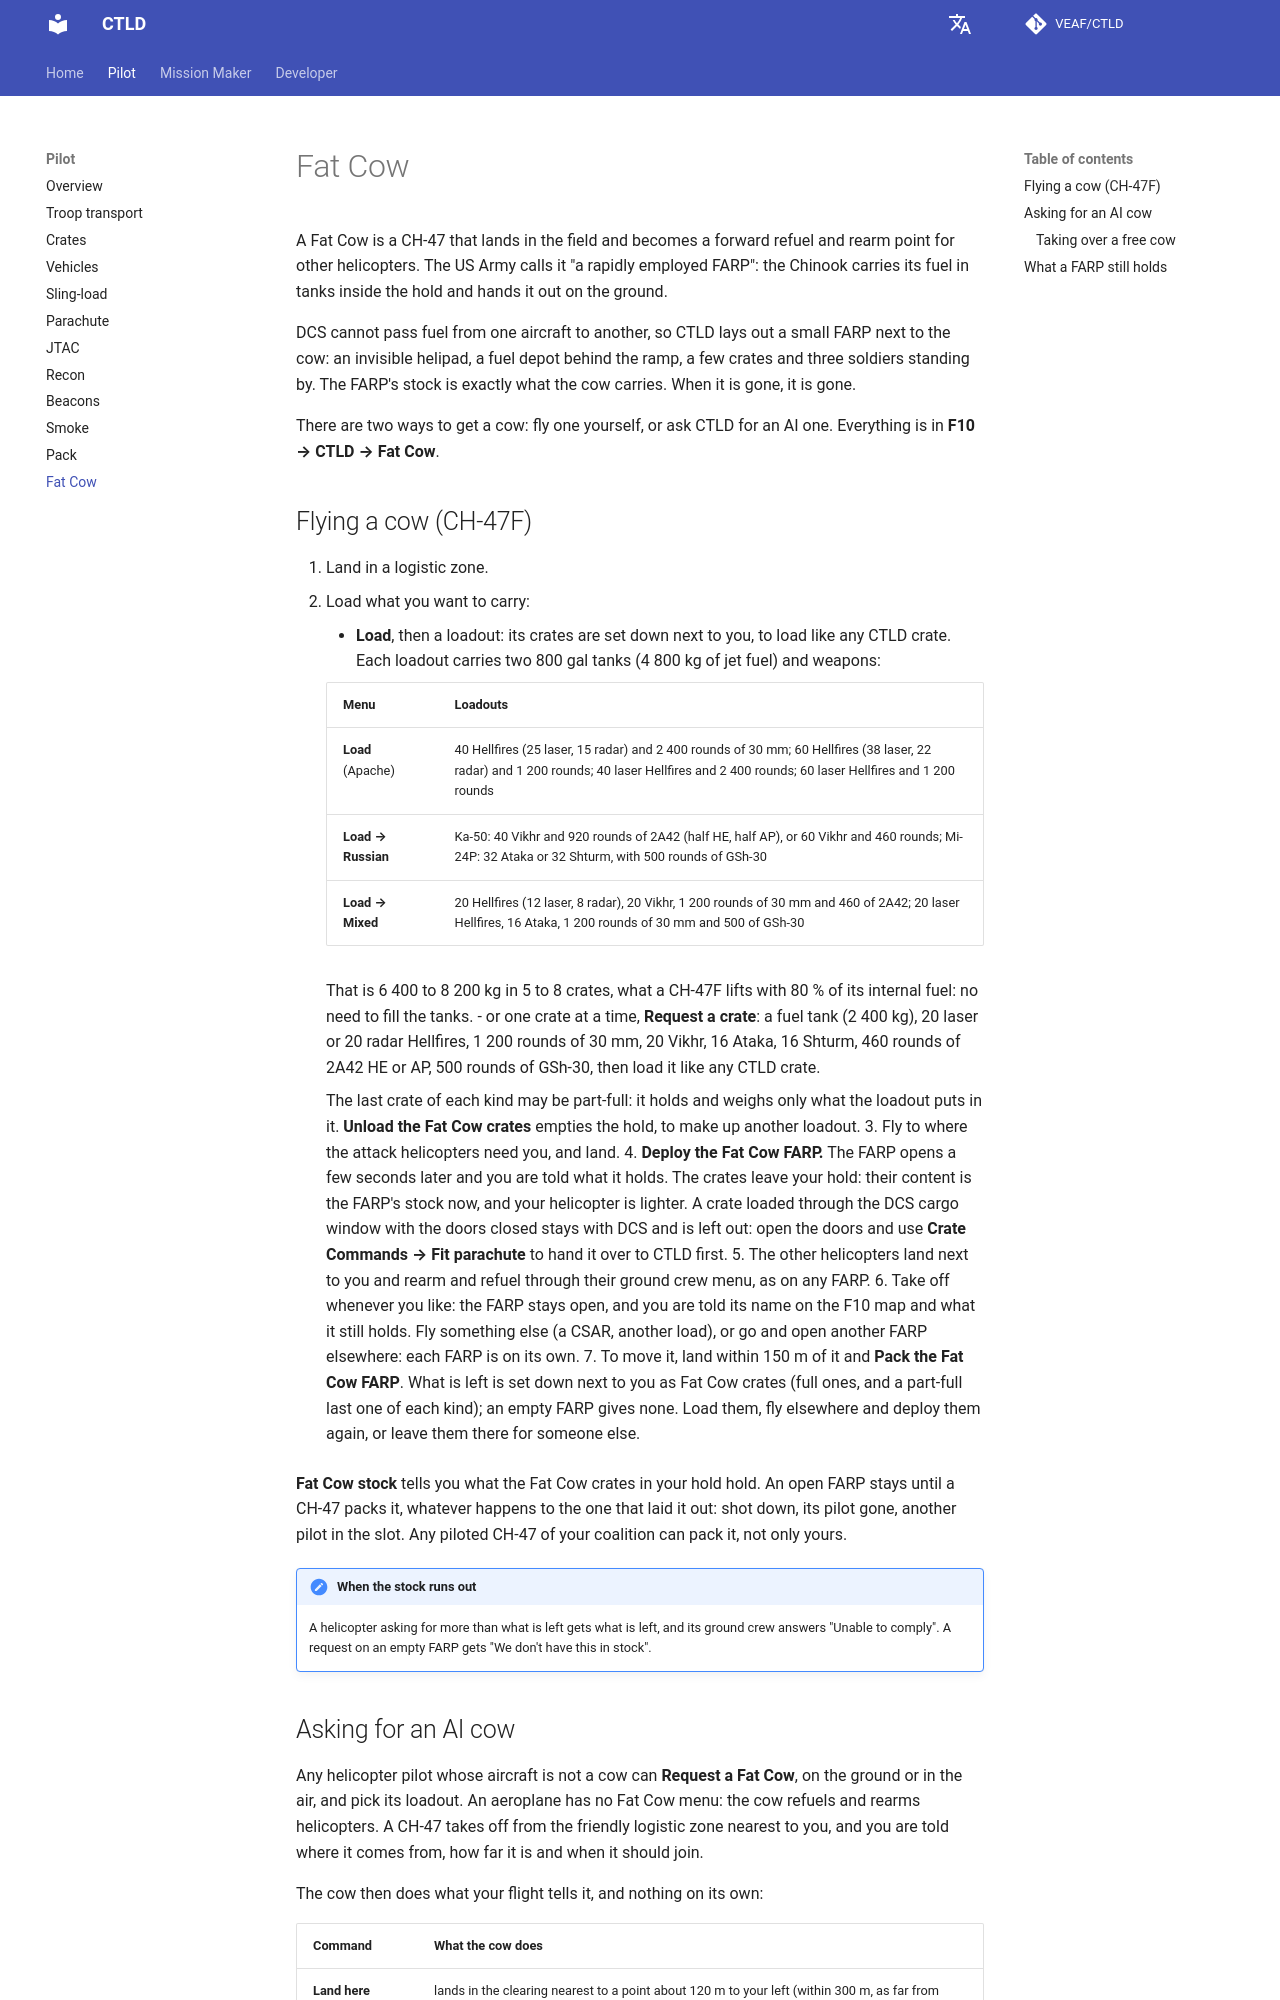

repository: VEAF/CTLD · page: dev/pilot/fat-cow/index.html · generator: mkdocs

# Fat Cow

A Fat Cow is a CH-47 that lands in the field and becomes a forward refuel and rearm point for other helicopters.
The US Army calls it "a rapidly employed FARP": the Chinook carries its fuel in tanks inside the hold and hands it out on the ground.

DCS cannot pass fuel from one aircraft to another, so CTLD lays out a small FARP next to the cow: an invisible helipad, a fuel depot behind the ramp, a few crates and three soldiers standing by.
The FARP's stock is exactly what the cow carries.
When it is gone, it is gone.

There are two ways to get a cow: fly one yourself, or ask CTLD for an AI one.
Everything is in **F10 → CTLD → Fat Cow**.

## Flying a cow (CH-47F)

1. Land in a logistic zone.
2. Load what you want to carry:
    - **Load**, then a loadout: its crates are set down next to you, to load like any CTLD crate.
      Each loadout carries two 800 gal tanks (4 800 kg of jet fuel) and weapons:

      | Menu | Loadouts |
      |---|---|
      | **Load** (Apache) | 40 Hellfires (25 laser, 15 radar) and 2 400 rounds of 30 mm; 60 Hellfires (38 laser, 22 radar) and 1 200 rounds; 40 laser Hellfires and 2 400 rounds; 60 laser Hellfires and 1 200 rounds |
      | **Load → Russian** | Ka-50: 40 Vikhr and 920 rounds of 2A42 (half HE, half AP), or 60 Vikhr and 460 rounds; Mi-24P: 32 Ataka or 32 Shturm, with 500 rounds of GSh-30 |
      | **Load → Mixed** | 20 Hellfires (12 laser, 8 radar), 20 Vikhr, 1 200 rounds of 30 mm and 460 of 2A42; 20 laser Hellfires, 16 Ataka, 1 200 rounds of 30 mm and 500 of GSh-30 |

      That is 6 400 to 8 200 kg in 5 to 8 crates, what a CH-47F lifts with 80 % of its internal fuel: no need to fill the tanks.
    - or one crate at a time, **Request a crate**: a fuel tank (2 400 kg), 20 laser or 20 radar Hellfires, 1 200 rounds of 30 mm, 20 Vikhr, 16 Ataka, 16 Shturm, 460 rounds of 2A42 HE or AP, 500 rounds of GSh-30, then load it like any CTLD crate.

    The last crate of each kind may be part-full: it holds and weighs only what the loadout puts in it.
    **Unload the Fat Cow crates** empties the hold, to make up another loadout.
3. Fly to where the attack helicopters need you, and land.
4. **Deploy the Fat Cow FARP.**
   The FARP opens a few seconds later and you are told what it holds.
   The crates leave your hold: their content is the FARP's stock now, and your helicopter is lighter.
   A crate loaded through the DCS cargo window with the doors closed stays with DCS and is left out: open the doors and use **Crate Commands → Fit parachute** to hand it over to CTLD first.
5. The other helicopters land next to you and rearm and refuel through their ground crew menu, as on any FARP.
6. Take off whenever you like: the FARP stays open, and you are told its name on the F10 map and what it still holds.
   Fly something else (a CSAR, another load), or go and open another FARP elsewhere: each FARP is on its own.
7. To move it, land within 150 m of it and **Pack the Fat Cow FARP**.
   What is left is set down next to you as Fat Cow crates (full ones, and a part-full last one of each kind); an empty FARP gives none.
   Load them, fly elsewhere and deploy them again, or leave them there for someone else.

**Fat Cow stock** tells you what the Fat Cow crates in your hold hold.
An open FARP stays until a CH-47 packs it, whatever happens to the one that laid it out: shot down, its pilot gone, another pilot in the slot.
Any piloted CH-47 of your coalition can pack it, not only yours.

!!! note "When the stock runs out"
    A helicopter asking for more than what is left gets what is left, and its ground crew answers "Unable to comply".
    A request on an empty FARP gets "We don't have this in stock".
